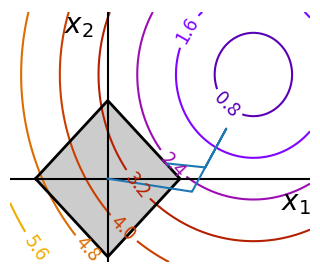

Source code (Python):

import numpy as np
import matplotlib.pyplot as plt
import pylab as pl
from scipy import optimize as sco

x, y = np.mgrid[-2.03:4.2:.04, -1.6:3.2:.04]
x = x.T
y = y.T

pl.figure(1, figsize = (3,2.5))
pl.clf()
pl.axes([0,0,1,1])

fn = lambda x, y: (x-3)**2 + (y-2)**2 # equation of a circle.

cont = pl.contour( np.sqrt(fn(x,y)), 
				   extent = [-2.03, 4.2, -1.6, 3.2],
				   cmap = pl.cm.gnuplot )

pl.clabel(cont, inline = 1, fmt = '%1.1f', fontsize = 14)

pl.plot([-1.5,    0,  1.5,    0, -1.5],
        [   0,  1.5,    0, -1.5,    0], 'k', linewidth=2)
pl.fill_between([ -1.5,    0,  1.5],
                [    0, -1.5,    0],
                [    0,  1.5,    0],
                color='.8')
pl.axvline(0, color='k')
pl.axhline(0, color='k')

pl.text(-.9, 2.8, '$x_2$', size=20)
pl.text(3.6, -.6, '$x_1$', size=20)
pl.axis('tight')
pl.axis('off')

################

accumulator = list()
def f(x):
	accumulator.append(x)
	return fn(x[0], x[1])

def constraint(x):
    return np.atleast_1d(1.5 - np.sum(np.abs(x)))

sco.minimize(f, np.array([0, 0]), method="SLSQP",
                     constraints={"fun": constraint, "type": "ineq"})

accumulated = np.array(accumulator)
pl.plot(accumulated[:, 0], accumulated[:, 1])
pl.show()


